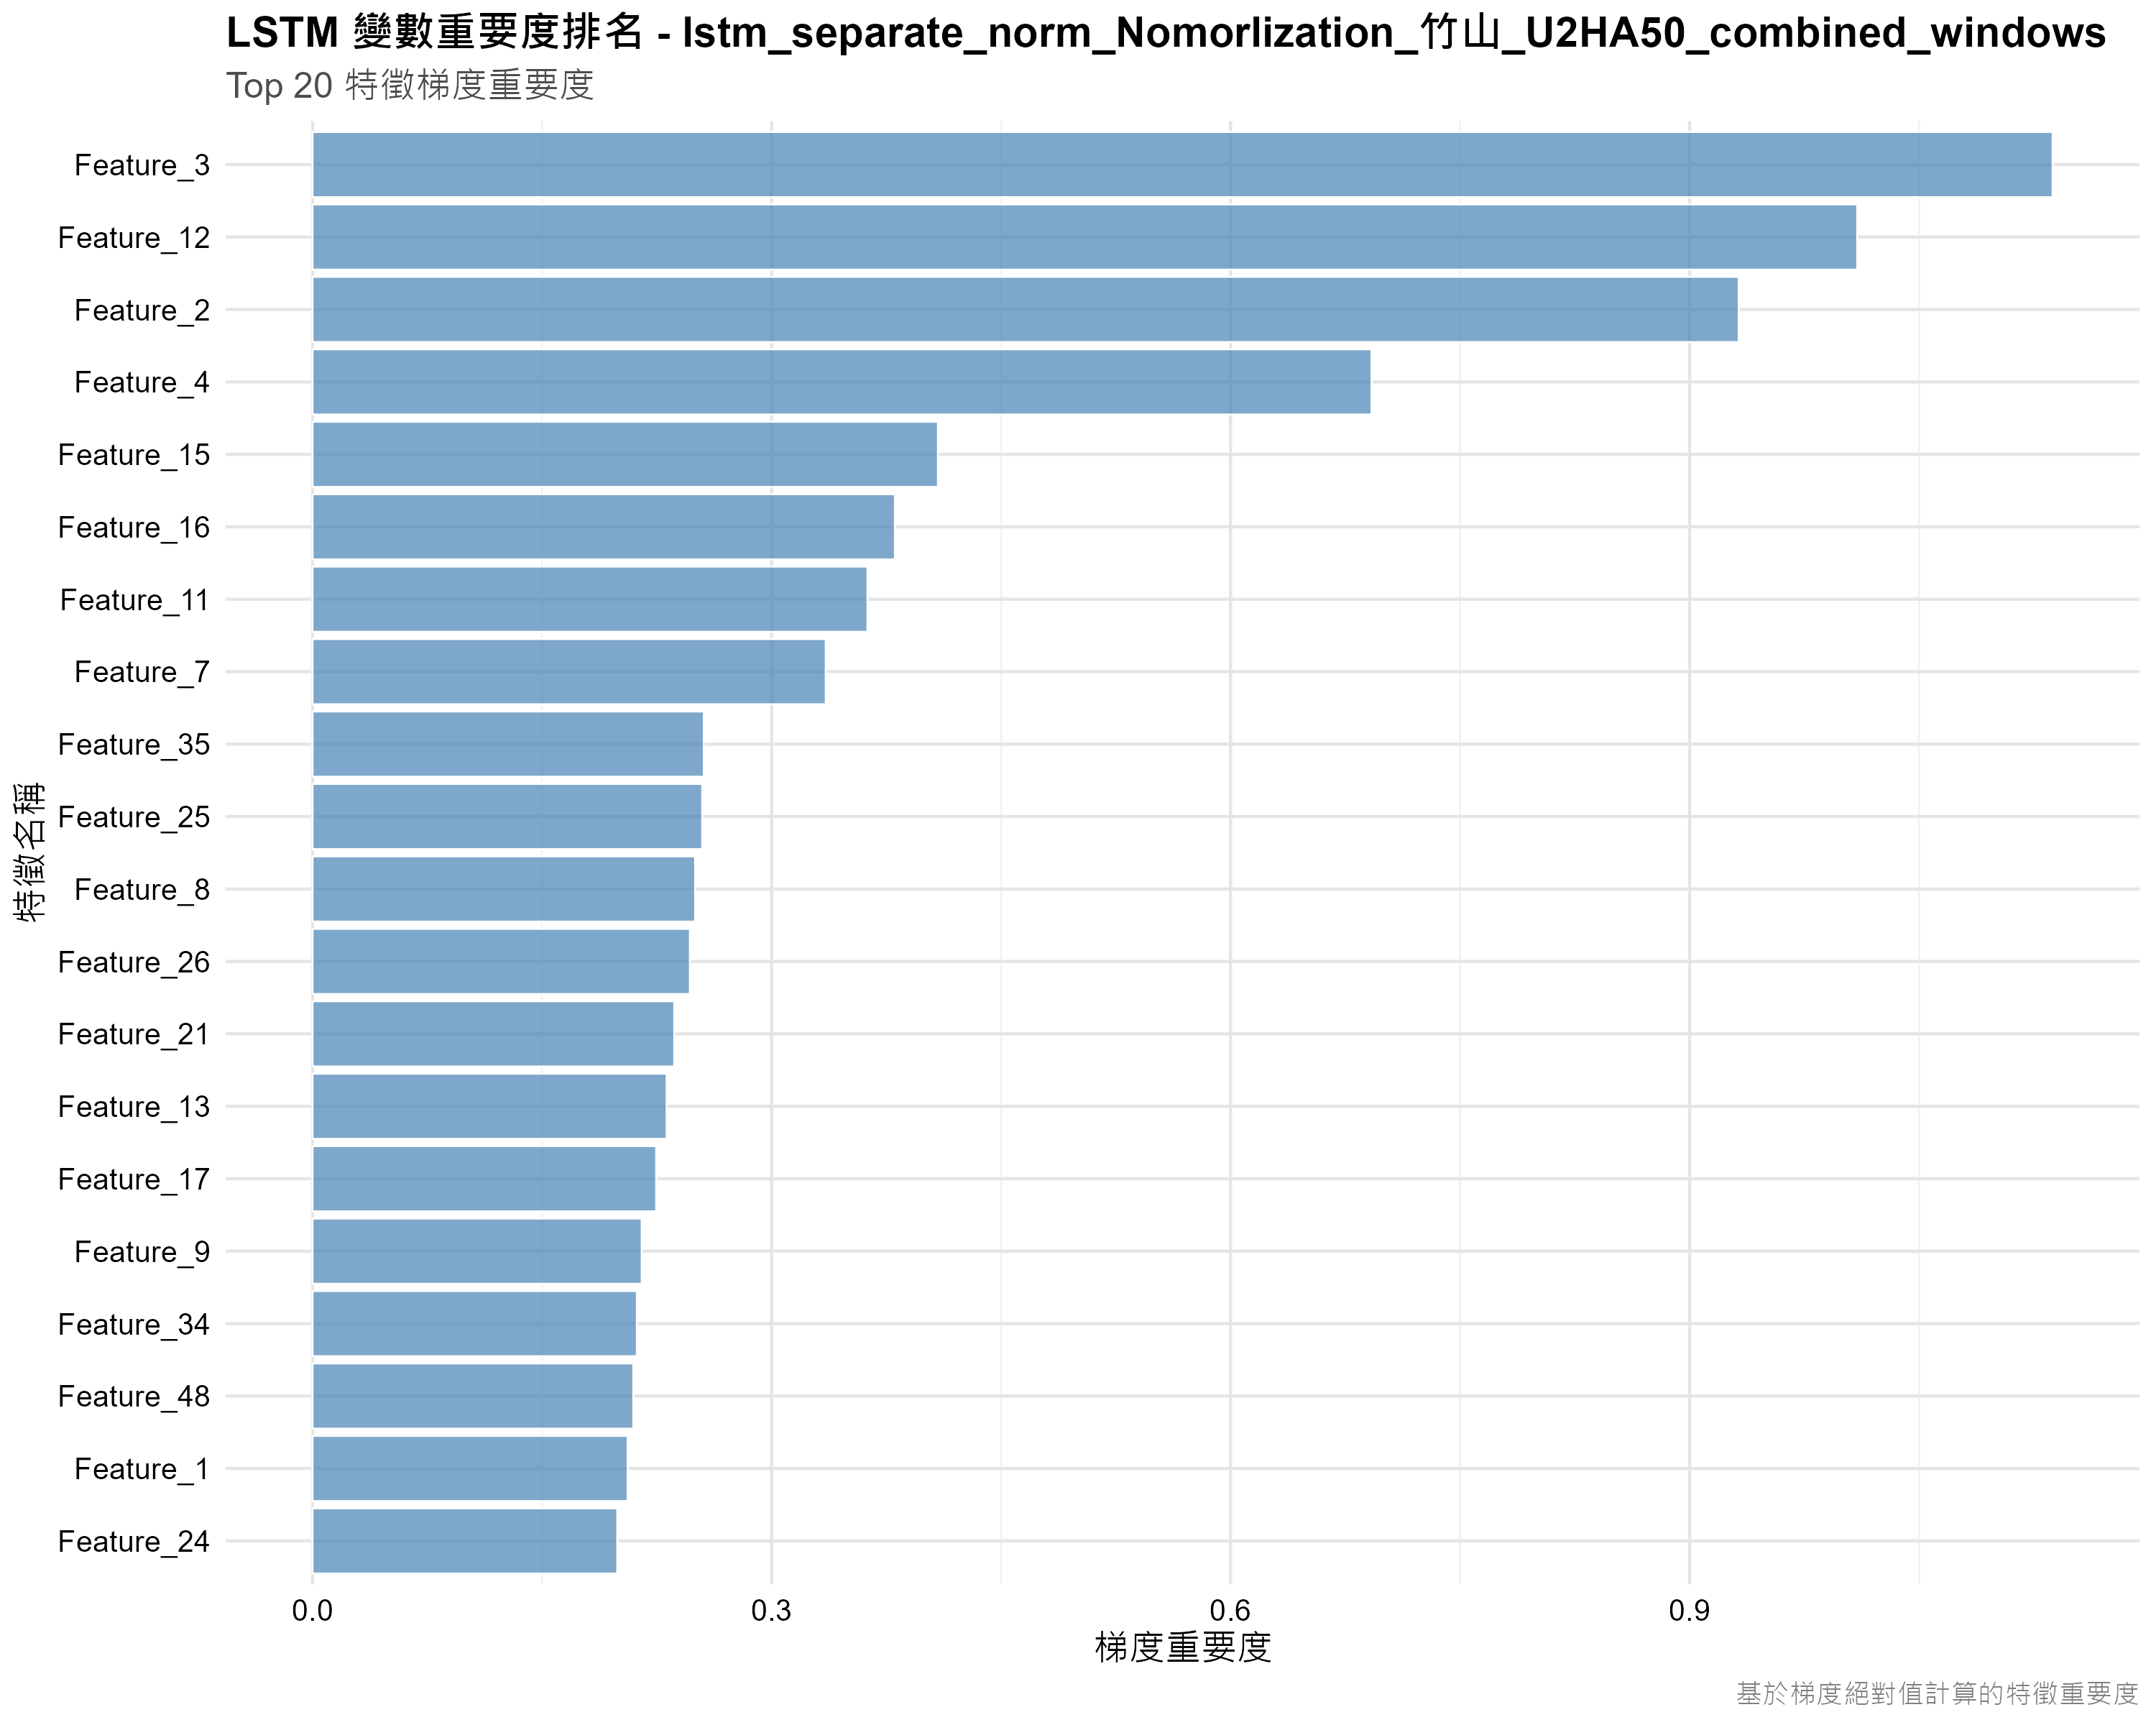

The file beside this chart, header and first rows:
feature_idx, importance, feature_name
3, 1.137, Feature_3
12, 1.01, Feature_12
2, 0.9321, Feature_2
4, 0.6921, Feature_4
15, 0.4087, Feature_15
16, 0.3806, Feature_16
11, 0.3626, Feature_11
7, 0.3354, Feature_7
35, 0.2557, Feature_35
25, 0.2547, Feature_25
8, 0.25, Feature_8
26, 0.2466, Feature_26
21, 0.2364, Feature_21
13, 0.2314, Feature_13
17, 0.2246, Feature_17
9, 0.2151, Feature_9
34, 0.2119, Feature_34
48, 0.2096, Feature_48
1, 0.2059, Feature_1
24, 0.1991, Feature_24
30, 0.1898, Feature_30
6, 0.1856, Feature_6
27, 0.1724, Feature_27
38, 0.1658, Feature_38
43, 0.1533, Feature_43
10, 0.1521, Feature_10
33, 0.1497, Feature_33
18, 0.1455, Feature_18
47, 0.1292, Feature_47
36, 0.123, Feature_36
49, 0.1229, Feature_49
19, 0.1216, Feature_19
45, 0.1136, Feature_45
46, 0.09617, Feature_46
22, 0.06927, Feature_22
32, 0.06002, Feature_32
41, 0.05544, Feature_41
5, 0.05264, Feature_5
28, 0.05041, Feature_28
31, 0.04767, Feature_31
42, 0.03901, Feature_42
44, 0.03247, Feature_44
23, 0.03198, Feature_23
29, 0.02376, Feature_29
40, 0.0178, Feature_40
20, 0.01626, Feature_20
14, 0.009735, Feature_14
39, 0.009328, Feature_39
37, 0.002489, Feature_37
50, 0.001521, Feature_50
